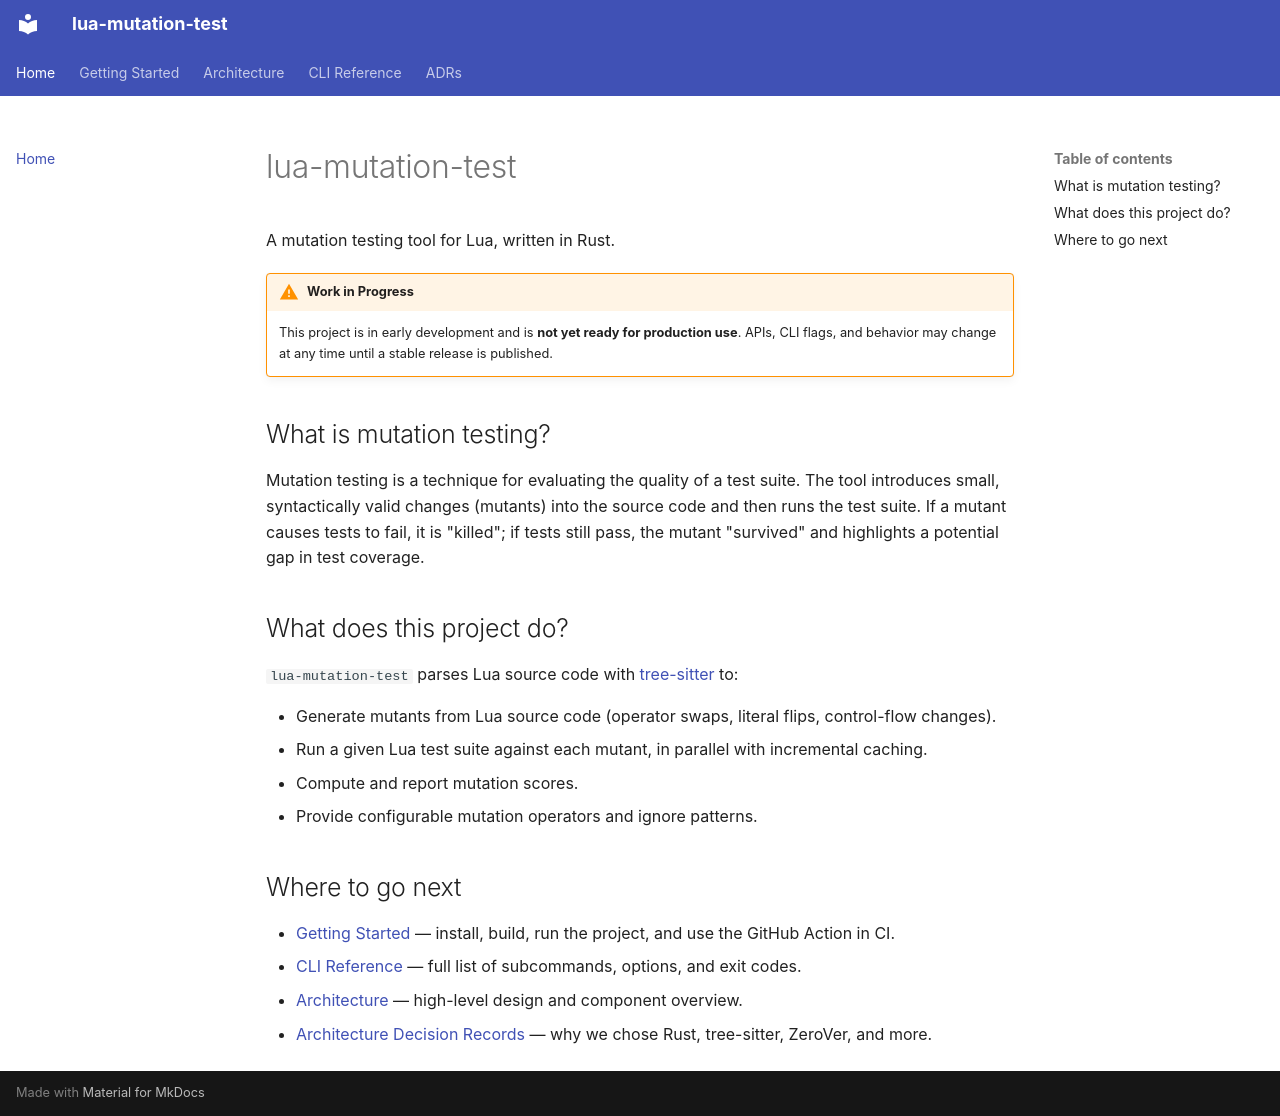

repository: lua-mutation-test/lua-mutation-test · page: index.html · generator: mkdocs

# lua-mutation-test

A mutation testing tool for Lua, written in Rust.

!!! warning "Work in Progress"
    This project is in early development and is **not yet ready for production use**.
    APIs, CLI flags, and behavior may change at any time until a stable release is published.

## What is mutation testing?

Mutation testing is a technique for evaluating the quality of a test suite. The tool
introduces small, syntactically valid changes (mutants) into the source code and then
runs the test suite. If a mutant causes tests to fail, it is "killed"; if tests still
pass, the mutant "survived" and highlights a potential gap in test coverage.

## What does this project do?

`lua-mutation-test` parses Lua source code with [tree-sitter](https://tree-sitter.github.io/tree-sitter/)
to:

- Generate mutants from Lua source code (operator swaps, literal flips, control-flow changes).
- Run a given Lua test suite against each mutant, in parallel with incremental caching.
- Compute and report mutation scores.
- Provide configurable mutation operators and ignore patterns.

## Where to go next

- [Getting Started](getting-started.md) — install, build, run the project, and use the GitHub Action in CI.
- [CLI Reference](cli-reference.md) — full list of subcommands, options, and exit codes.
- [Architecture](architecture.md) — high-level design and component overview.
- [Architecture Decision Records](adrs/index.md) — why we chose Rust, tree-sitter, ZeroVer, and more.
